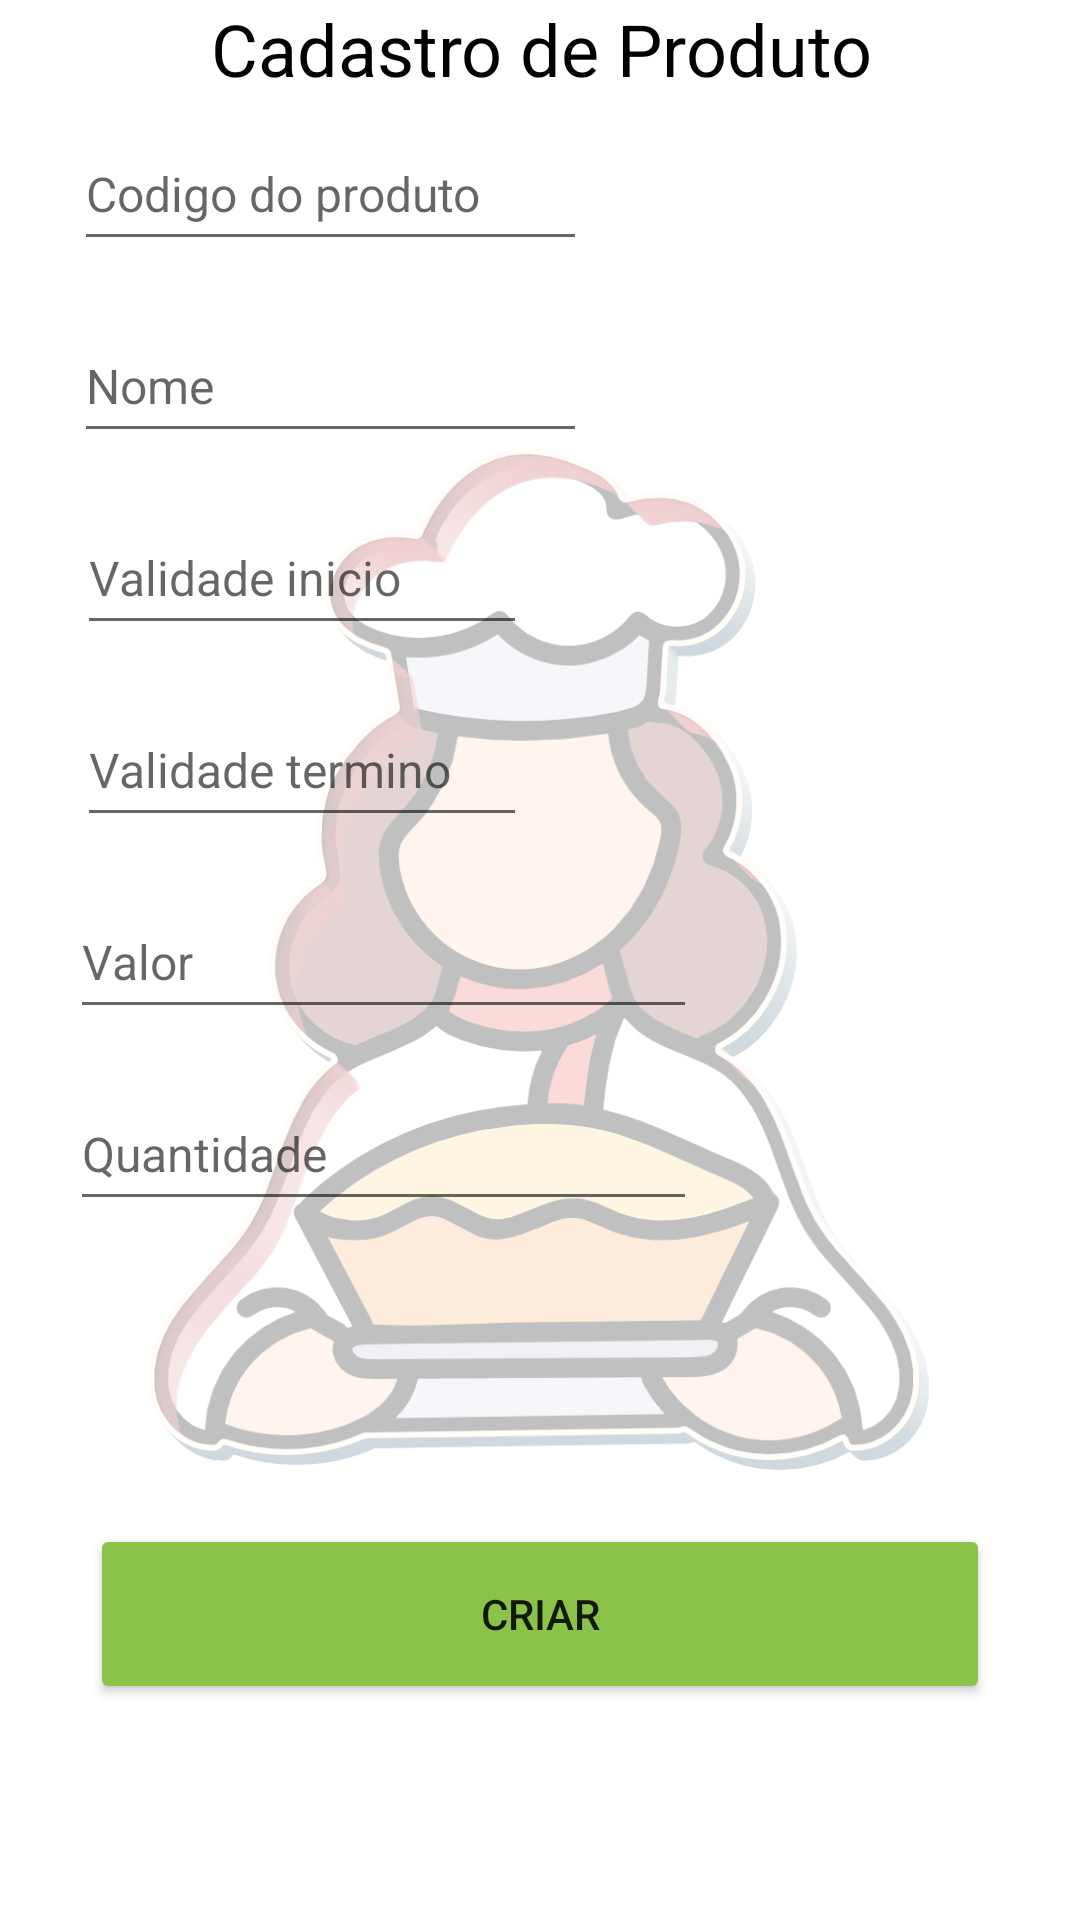

The Android layout XML behind this screen, and the referenced resources:
<!-- AndroidManifest.xml: application theme Theme.Padoca -->
<!-- res/layout/activity_register_produto.xml -->
<?xml version="1.0" encoding="utf-8"?>
<androidx.constraintlayout.widget.ConstraintLayout xmlns:android="http://schemas.android.com/apk/res/android"
    xmlns:app="http://schemas.android.com/apk/res-auto"
    xmlns:tools="http://schemas.android.com/tools"
    android:layout_width="match_parent"
    android:layout_height="match_parent"
    tools:context=".RegisterActivity_Produto">

    <ImageView
        android:id="@+id/img_backgrondRegisto2"
        android:layout_width="313dp"
        android:layout_height="626dp"
        android:adjustViewBounds="false"
        android:alpha="0.25"
        app:layout_constraintBottom_toBottomOf="parent"
        app:layout_constraintEnd_toEndOf="parent"
        app:layout_constraintStart_toStartOf="parent"
        app:layout_constraintTop_toTopOf="parent"
        app:srcCompat="@drawable/transparent_baker_icon_cook_icon_bakery_icon_5dce04c39c5b93_6631454815737827236404" />

    <TextView
        android:id="@+id/txt_titleCadProduto"
        android:layout_width="400dp"
        android:layout_height="wrap_content"
        android:gravity="center"
        android:text="Cadastro de Produto"
        android:textColor="#000000"
        android:textSize="24sp"
        app:layout_constraintEnd_toEndOf="parent"
        app:layout_constraintStart_toStartOf="parent"
        app:layout_constraintTop_toTopOf="parent" />

    <EditText
        android:id="@+id/etxt_Cad_ProdutoValor"
        android:layout_width="wrap_content"
        android:layout_height="48dp"
        android:layout_marginTop="16dp"
        android:ems="11"
        android:hint="Valor"
        android:inputType="numberDecimal"
        android:textSize="16sp"
        app:layout_constraintEnd_toEndOf="parent"
        app:layout_constraintHorizontal_bias="0.155"
        app:layout_constraintStart_toStartOf="parent"
        app:layout_constraintTop_toBottomOf="@+id/etxt_Cad_ProdutoValidadeF" />

    <EditText
        android:id="@+id/etxt_Cad_ProdutoQtd"
        android:layout_width="wrap_content"
        android:layout_height="48dp"
        android:layout_marginTop="16dp"
        android:ems="11"
        android:hint="Quantidade"
        android:inputType="number"
        android:textSize="16sp"
        app:layout_constraintEnd_toEndOf="parent"
        app:layout_constraintHorizontal_bias="0.155"
        app:layout_constraintStart_toStartOf="parent"
        app:layout_constraintTop_toBottomOf="@+id/etxt_Cad_ProdutoValor" />

    <EditText
        android:id="@+id/etxt_Cad_ProdutoValidadeI"
        android:layout_width="150dp"
        android:layout_height="48dp"
        android:layout_marginTop="16dp"
        android:ems="11"
        android:hint="Validade inicio"
        android:inputType="date"
        android:textSize="16sp"
        app:layout_constraintEnd_toEndOf="parent"
        app:layout_constraintHorizontal_bias="0.122"
        app:layout_constraintStart_toStartOf="parent"
        app:layout_constraintTop_toBottomOf="@+id/etxt_Cad_ProdutoNome" />

    <EditText
        android:id="@+id/etxt_Cad_ProdutoValidadeF"
        android:layout_width="150dp"
        android:layout_height="48dp"
        android:layout_marginTop="16dp"
        android:ems="18"
        android:hint="Validade termino"
        android:inputType="date"
        android:textSize="16sp"
        app:layout_constraintEnd_toEndOf="parent"
        app:layout_constraintHorizontal_bias="0.122"
        app:layout_constraintStart_toStartOf="parent"
        app:layout_constraintTop_toBottomOf="@+id/etxt_Cad_ProdutoValidadeI" />

    <EditText
        android:id="@+id/etxt_Cad_ProdutoCod"
        android:layout_width="wrap_content"
        android:layout_height="48dp"
        android:layout_marginTop="32dp"
        android:ems="9"
        android:hint="Codigo do produto"
        android:inputType="number"
        android:textSize="16sp"
        app:layout_constraintEnd_toEndOf="parent"
        app:layout_constraintHorizontal_bias="0.131"
        app:layout_constraintStart_toStartOf="parent"
        app:layout_constraintTop_toTopOf="@+id/img_backgrondRegisto2" />

    <EditText
        android:id="@+id/etxt_Cad_ProdutoNome"
        android:layout_width="wrap_content"
        android:layout_height="48dp"
        android:layout_marginTop="16dp"
        android:ems="9"
        android:hint="Nome"
        android:inputType="text"
        android:textSize="16sp"
        app:layout_constraintEnd_toEndOf="parent"
        app:layout_constraintHorizontal_bias="0.131"
        app:layout_constraintStart_toStartOf="parent"
        app:layout_constraintTop_toBottomOf="@+id/etxt_Cad_ProdutoCod" />

    <Button
        android:id="@+id/btn_criarProduto"
        android:layout_width="300dp"
        android:layout_height="60dp"
        android:layout_marginBottom="72dp"
        android:backgroundTint="#8BC34A"
        android:text="Criar"
        app:layout_constraintBottom_toBottomOf="parent"
        app:layout_constraintEnd_toEndOf="parent"
        app:layout_constraintHorizontal_bias="0.498"
        app:layout_constraintStart_toStartOf="parent" />

</androidx.constraintlayout.widget.ConstraintLayout>
<!-- resources referenced by this layout -->
<resources>
  <!-- drawable transparent_baker_icon_cook_icon_bakery_icon_5dce04c39c5b93_6631454815737827236404: png bitmap (drawable, 390223 bytes) -->
  <style name="Theme.Padoca" parent="Theme.MaterialComponents.DayNight.NoActionBar">
          
          <item name="colorPrimary">@color/purple200</item>
          <item name="colorPrimaryVariant">@color/purple700</item>
          <item name="colorOnPrimary">@color/white</item>
          
          <item name="colorSecondary">@color/teal200</item>
          <item name="colorSecondaryVariant">@color/teal700</item>
          <item name="colorOnSecondary">@color/black</item>
          
          <item name="android:statusBarColor" tools:targetApi="l">?attr/colorPrimaryVariant</item>
          
  
      </style>
  <color name="purple200">#ce93d8</color>
  <color name="purple700">#7b1fa2</color>
  <color name="white">#FFFFFFFF</color>
  <color name="teal200">#80cbc4</color>
  <color name="teal700">#00796b</color>
  <color name="black">#FF000000</color>
</resources>
